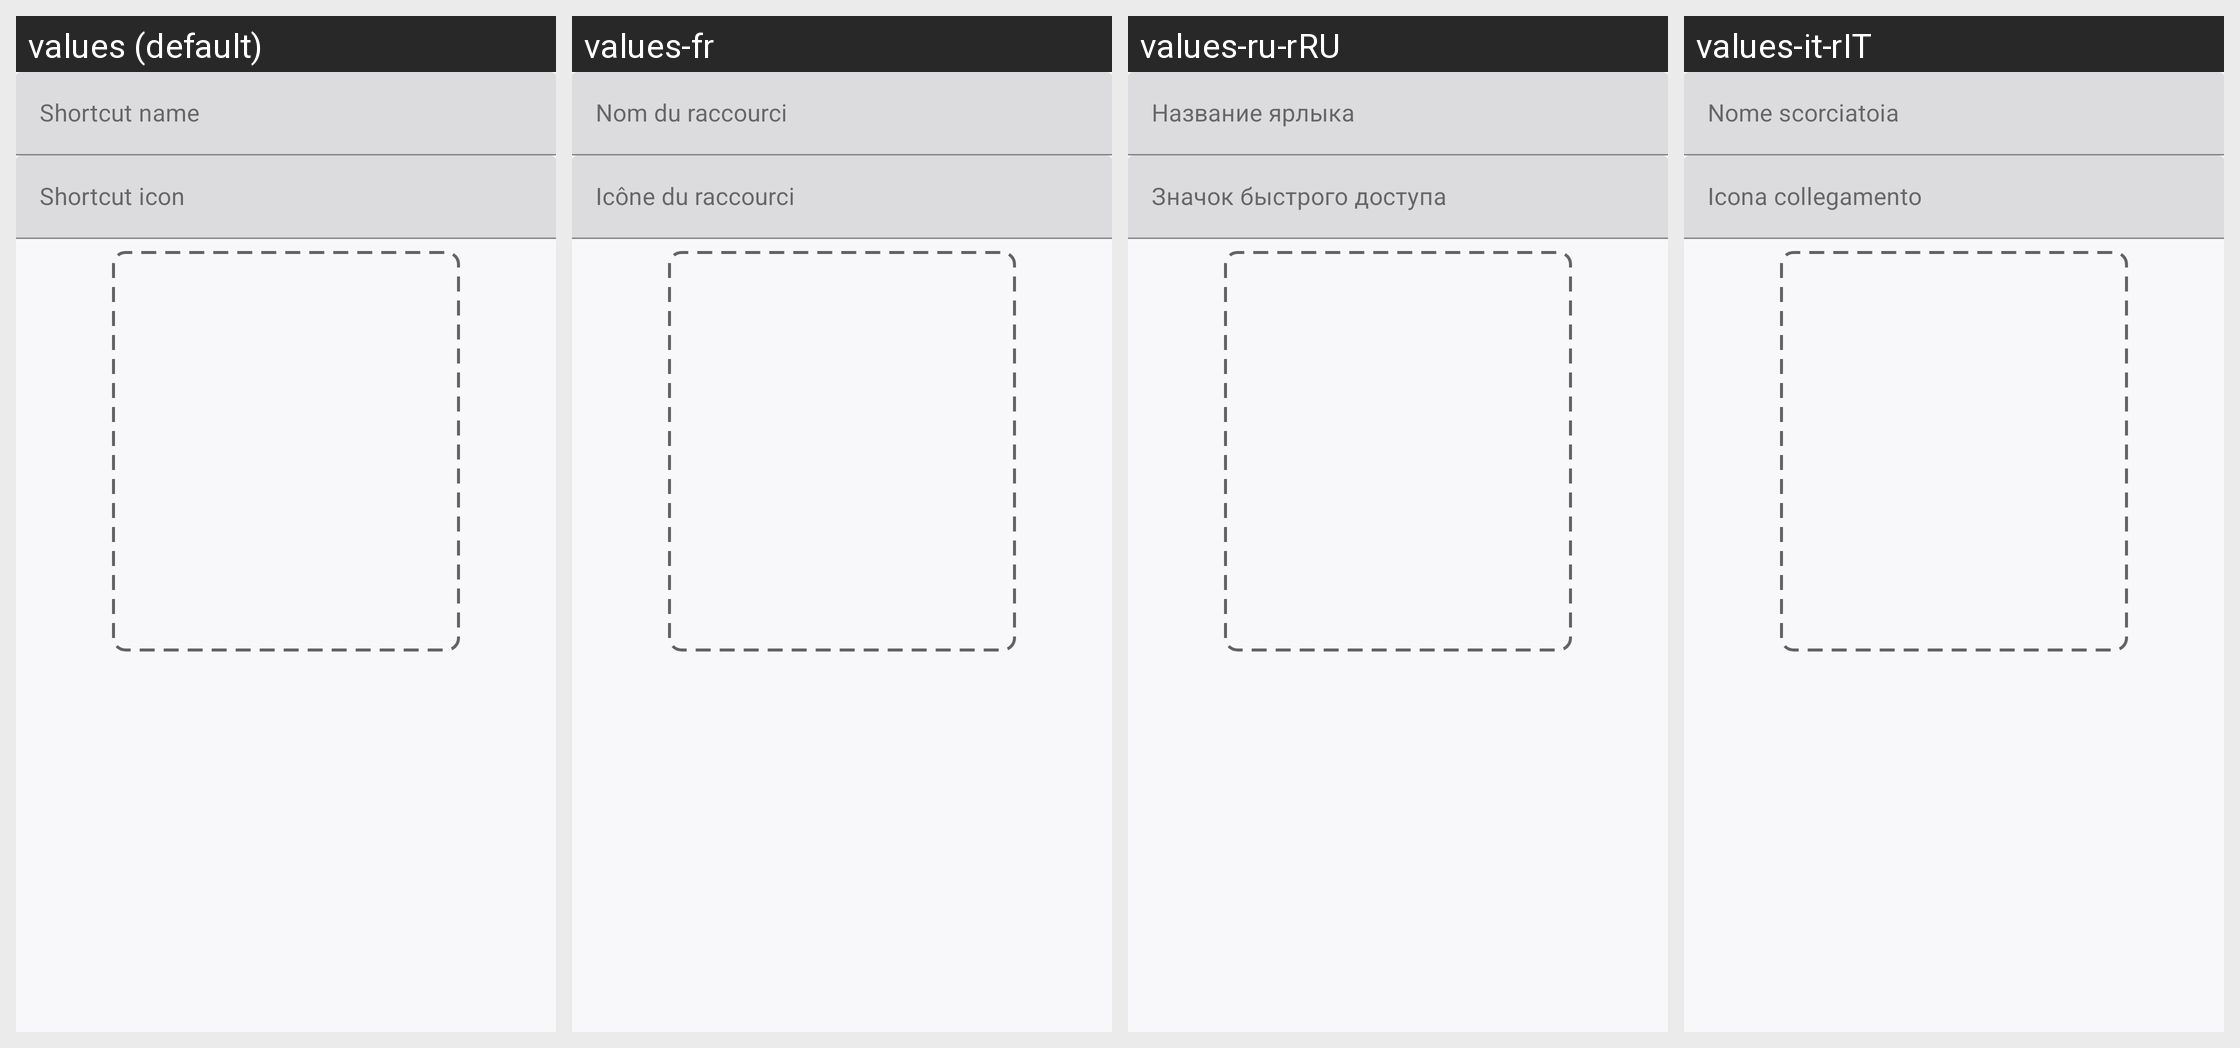

Translations of the strings shown on this Android screen, per locale in the grid:
Android screen res/layout/dialog_create_shortcut.xml rendered under 4 locales, left to right: values (default), values-fr, values-ru-rRU, values-it-rIT. Device: Nexus 5 (rendered at 1080×1920; each locale shown at half size, 540×960, under a caption strip naming it); theme AppTheme.V2.
Other locales in the repository, not shown: values-ar, values-de, values-es-rES, values-fa, values-it, values-nb, values-nl, values-pl, values-pt, values-pt-rBR, values-ru, values-tr, values-tr-rTR, values-uk, values-vi, values-zh, values-zh-rCN, values-zh-rTW.
Strings drawn on this screen, with the default value and each locale's value (text and hints the layout hard-codes, and strings that could not be matched under every locale, appear in the picture but are not listed):

shortcut_name
  values: Shortcut name
  values-fr: Nom du raccourci
  values-ru-rRU: Название ярлыка
  values-it-rIT: Nome scorciatoia

shortcut_icon
  values: Shortcut icon
  values-fr: Icône du raccourci
  values-ru-rRU: Значок быстрого доступа
  values-it-rIT: Icona collegamento
